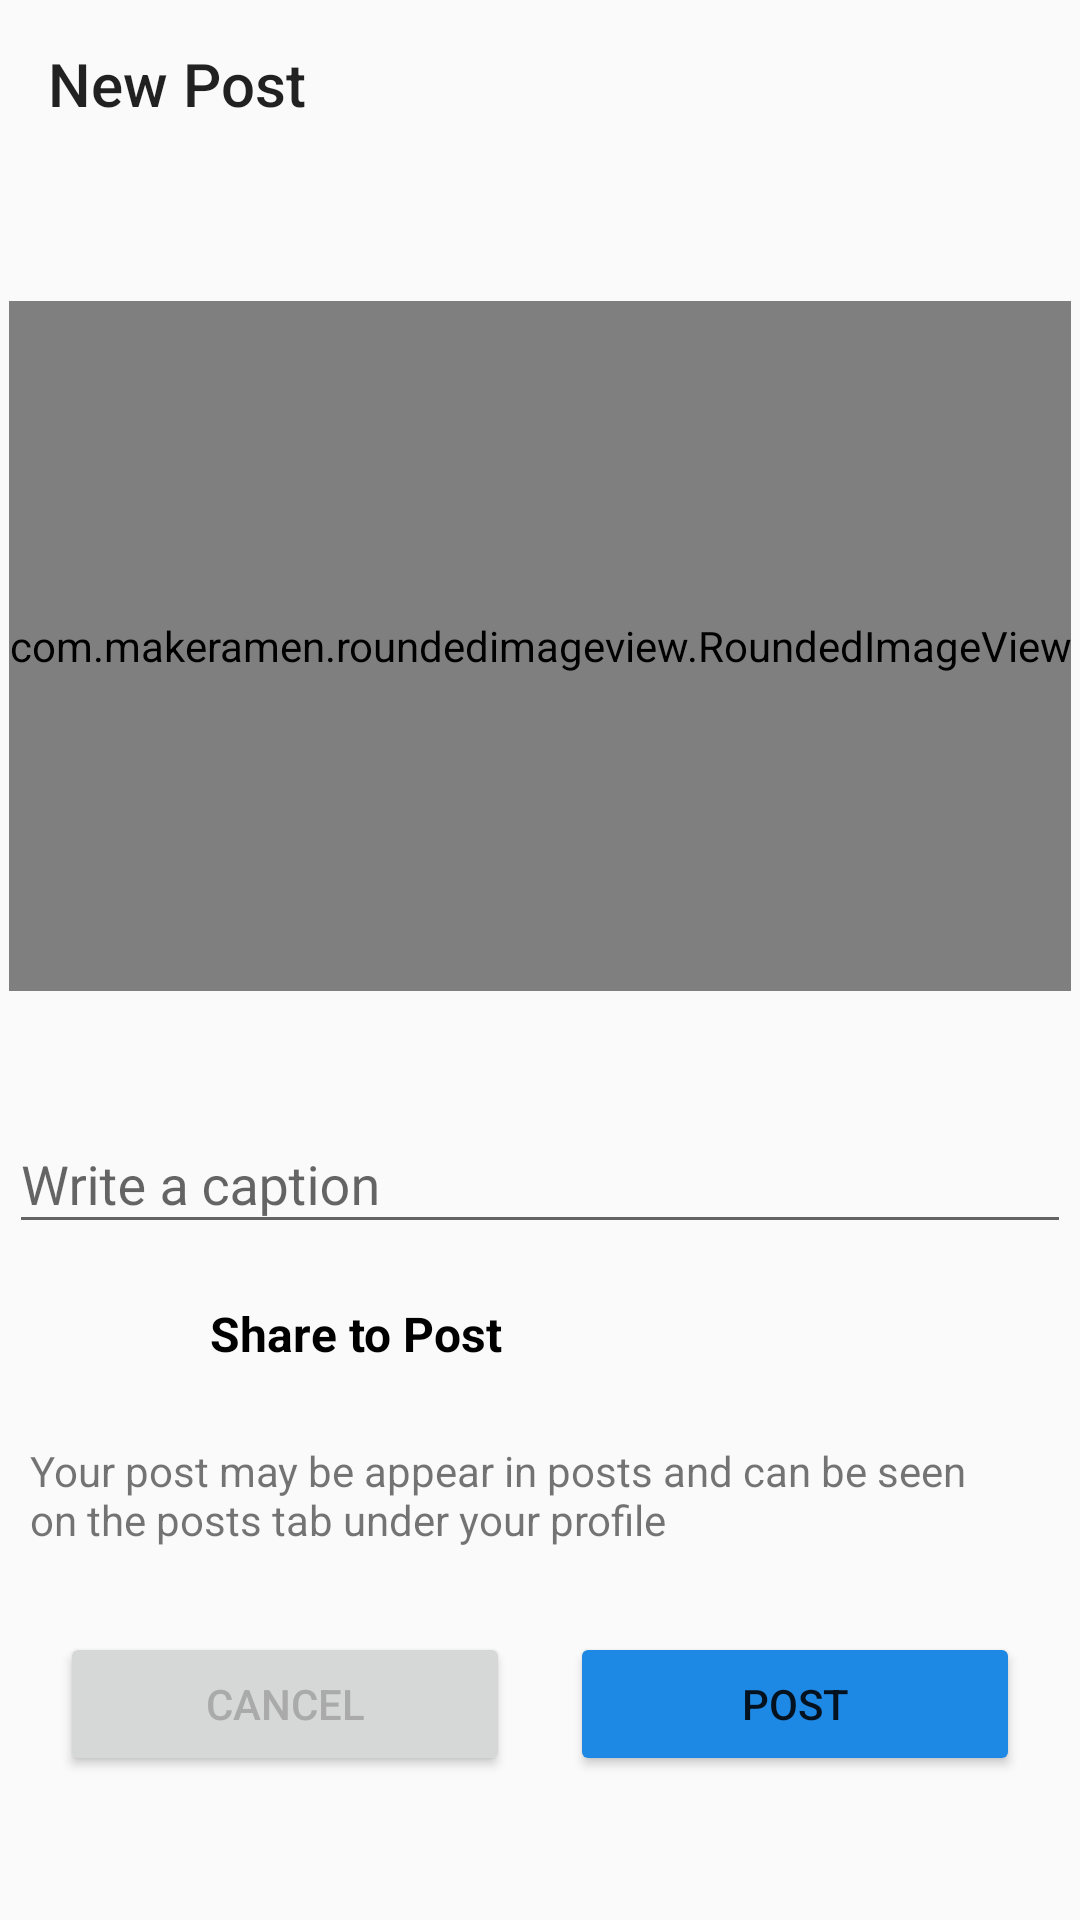

Layout XML and referenced resources for this Android screen:
<!-- AndroidManifest.xml: activity theme Theme.AppCompat.Light.NoActionBar -->
<!-- res/layout/activity_post.xml -->
<?xml version="1.0" encoding="utf-8"?>
<androidx.constraintlayout.widget.ConstraintLayout xmlns:android="http://schemas.android.com/apk/res/android"
    xmlns:app="http://schemas.android.com/apk/res-auto"
    xmlns:tools="http://schemas.android.com/tools"
    android:layout_width="match_parent"
    android:layout_height="match_parent"
    android:id="@+id/main"
    tools:context=".Post.PostActivity">

    <com.google.android.material.appbar.MaterialToolbar
        android:id="@+id/materialToolbar"
        android:layout_width="match_parent"
        android:layout_height="wrap_content"
        android:minHeight="?attr/actionBarSize"
        android:theme="?attr/actionBarTheme"
        app:layout_constraintEnd_toEndOf="parent"
        app:layout_constraintStart_toStartOf="parent"
        app:layout_constraintTop_toTopOf="parent"
        app:title="New Post"
        app:navigationIcon="@drawable/baseline_arrow_back_24"/>

    <com.makeramen.roundedimageview.RoundedImageView
        android:id="@+id/select_image"
        android:layout_width="wrap_content"
        android:layout_height="230dp"
        android:scaleType="fitCenter"
        android:src="@drawable/post"
        app:layout_constraintBottom_toBottomOf="parent"
        app:layout_constraintEnd_toEndOf="parent"
        app:layout_constraintHorizontal_bias="0.495"
        app:layout_constraintStart_toStartOf="@+id/materialToolbar"
        app:layout_constraintTop_toBottomOf="@+id/materialToolbar"
        app:layout_constraintVertical_bias="0.125"
        app:riv_border_color="#333333"
        app:riv_border_width="2dip"
        app:riv_corner_radius="20dip" />

    <com.google.android.material.textfield.TextInputLayout
        android:id="@+id/caption"
        android:layout_width="0dp"
        android:layout_height="wrap_content"
        android:layout_marginTop="32dp"
        android:hint="@string/write_a_caption"
        app:layout_constraintEnd_toEndOf="@+id/select_image"
        app:layout_constraintStart_toStartOf="@+id/select_image"
        app:layout_constraintTop_toBottomOf="@+id/select_image">

        <com.google.android.material.textfield.TextInputEditText

            android:layout_width="match_parent"
            android:layout_height="wrap_content"
            android:visibility="visible" />

    </com.google.android.material.textfield.TextInputLayout>

    <LinearLayout
        android:id="@+id/post"
        android:layout_width="match_parent"
        android:layout_height="wrap_content"
        android:layout_margin="10dp"
        android:orientation="horizontal"
        app:layout_constraintEnd_toEndOf="parent"
        app:layout_constraintStart_toStartOf="parent"
        app:layout_constraintTop_toBottomOf="@+id/caption">

        <ImageView

            android:layout_width="40dp"
            android:layout_height="40dp"
            android:padding="5dp"
            android:src="@drawable/post" />

        <TextView

            android:layout_width="wrap_content"
            android:layout_height="match_parent"
            android:layout_marginStart="20dp"
            android:gravity="center_vertical"
            android:text="@string/share_to_post"
            android:textColor="@color/black"
            android:textSize="16sp"
            android:textStyle="bold" />

    </LinearLayout>

    <TextView
        android:id="@+id/textView"
        android:layout_width="wrap_content"
        android:layout_height="wrap_content"
        android:layout_marginTop="16dp"
        android:paddingEnd="40dp"
        android:text="@string/your_post_may_be_appear_in_posts_and_can_be_seen_on_the_posts_tab_under_your_profile"
        app:layout_constraintStart_toStartOf="@+id/post"
        app:layout_constraintTop_toBottomOf="@+id/post" />

    <LinearLayout
        android:layout_width="match_parent"
        android:layout_height="wrap_content"
        android:layout_marginTop="8dp"
        android:orientation="horizontal"
        android:padding="10dp"
        app:layout_constraintLeft_toLeftOf="parent"
        app:layout_constraintRight_toRightOf="parent"
        app:layout_constraintTop_toBottomOf="@+id/textView">

        <Button
            android:id="@+id/btncancel"
            android:layout_width="wrap_content"
            android:layout_height="wrap_content"
            android:layout_weight="1"
            android:text="@string/cancel"
            app:strokeColor="@color/pink"
            android:textColor="@android:color/darker_gray"
            android:layout_margin="10dp"/>

        <Button
            android:id="@+id/btnpost"
            android:layout_width="wrap_content"
            android:layout_height="wrap_content"
            android:layout_weight="1"
            android:text="@string/post"
            android:backgroundTint="@color/blue"
            android:layout_margin="10dp"/>
    </LinearLayout>



</androidx.constraintlayout.widget.ConstraintLayout>
<!-- resources referenced by this layout -->
<resources>
  <color name="black">#FF000000</color>
  <color name="blue">#1E88E5</color>
  <color name="pink">#c13584</color>
  <string name="cancel">cancel</string>
  <string name="post">Post</string>
  <string name="share_to_post">Share to Post</string>
  <string name="write_a_caption">Write a caption</string>
  <string name="your_post_may_be_appear_in_posts_and_can_be_seen_on_the_posts_tab_under_your_profile">Your post may be appear in posts and can be seen on the posts tab under your profile</string>
</resources>
